Run: headless pygame with SDL's dummy video driver; simulated clock (each Clock.tick advances the game by its frame time, no real sleeping); random seed 0; keys injected as events and as key.get_pressed() state; no mouse input.
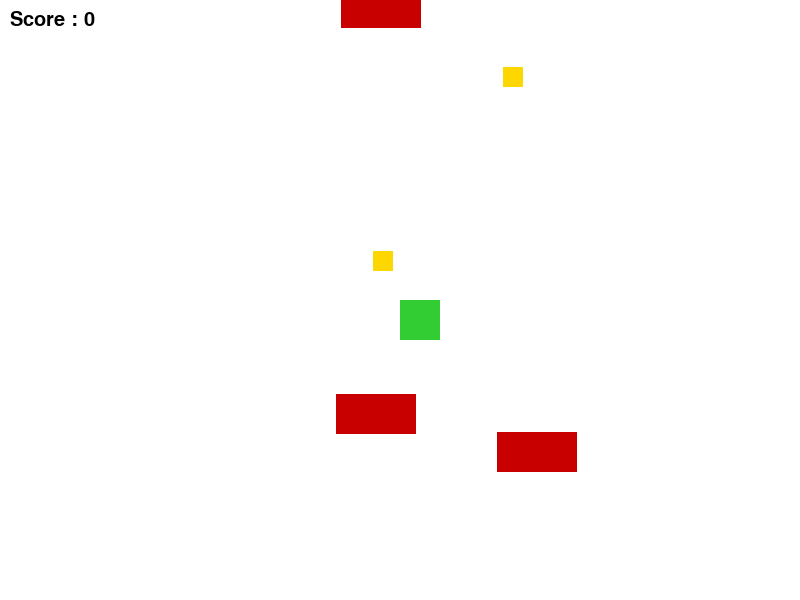
Frame 1 of 4 · flips 1–60 · no input
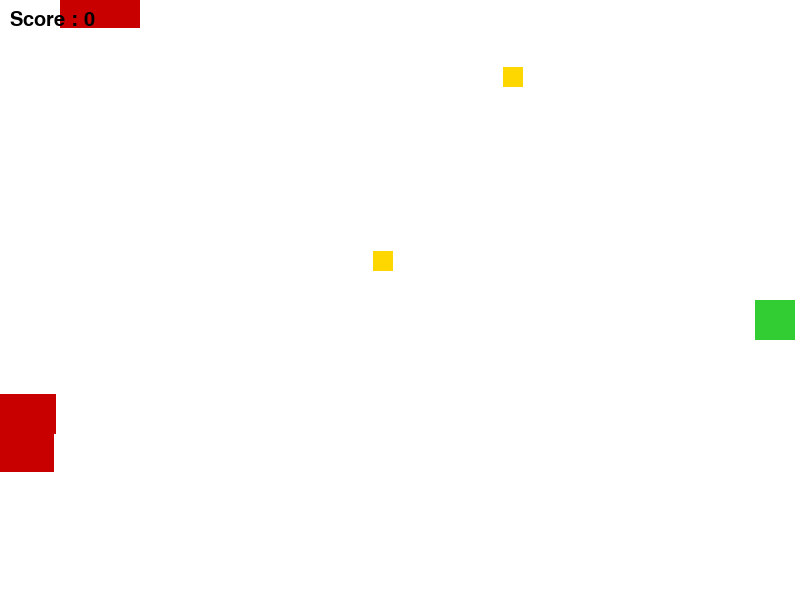
Frame 2 of 4 · flips 61–180 · tapped SPACE, RETURN · held RIGHT (→), D
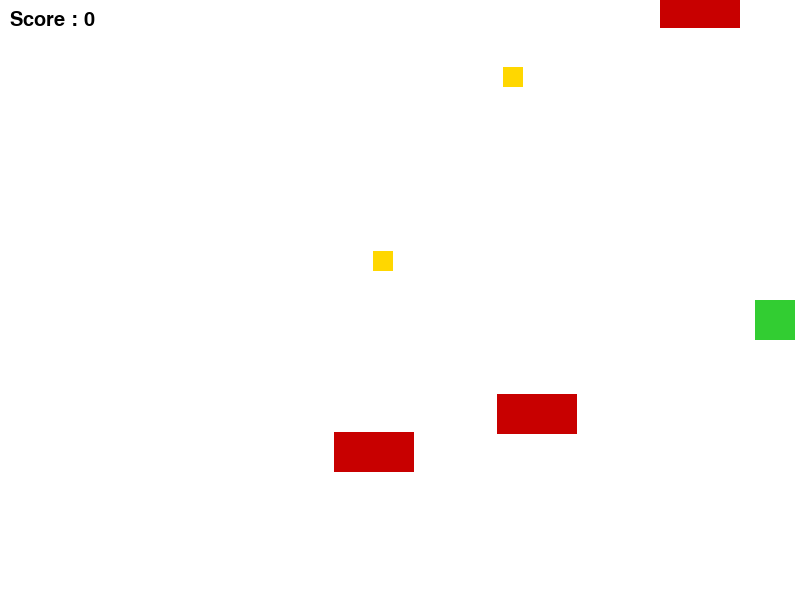
Frame 3 of 4 · flips 181–300 · held DOWN (↓), S
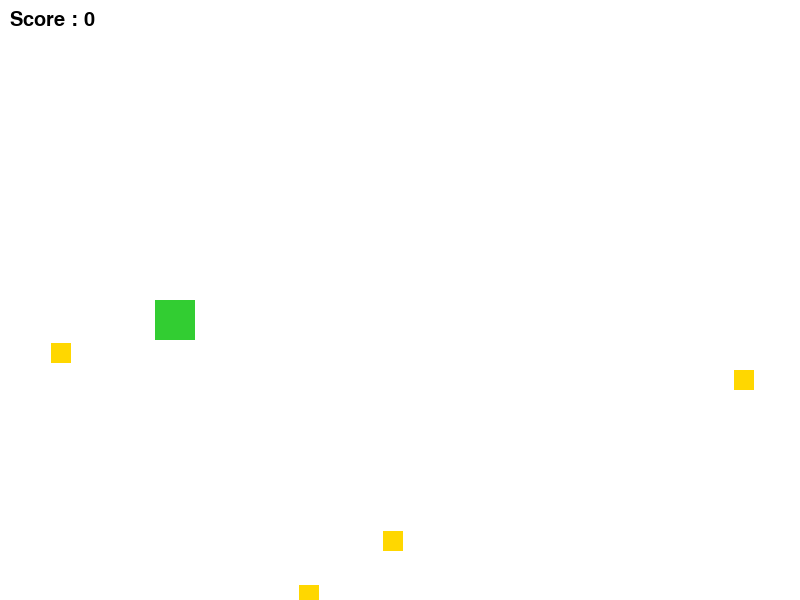
Frame 4 of 4 · flips 301–420 · held LEFT (←), A, UP (↑), W

The pygame program that drew these frames:

import pygame
import random

# Initialisation de Pygame
pygame.init()

# Dimensions de la fenêtre
WIDTH, HEIGHT = 800, 600
WINDOW = pygame.display.set_mode((WIDTH, HEIGHT))
pygame.display.set_caption("Crazy Frogue - Scrolling Infini")

# Couleurs
WHITE = (255, 255, 255)
GREEN = (50, 205, 50)
BLACK = (0, 0, 0)
RED = (200, 0, 0)
YELLOW = (255, 215, 0)

# Constantes
FROG_SIZE = 40
CAR_WIDTH, CAR_HEIGHT = 80, 40
POINT_SIZE = 20
SCROLL_SPEED = 3

# Images
frog_image = pygame.Surface((FROG_SIZE, FROG_SIZE))
frog_image.fill(GREEN)

car_image = pygame.Surface((CAR_WIDTH, CAR_HEIGHT))
car_image.fill(RED)

point_image = pygame.Surface((POINT_SIZE, POINT_SIZE))
point_image.fill(YELLOW)

clock = pygame.time.Clock()
FPS = 60

class Player:
    def __init__(self):
        self.x = WIDTH // 2
        self.y = HEIGHT // 2  # Centré verticalement
        self.size = FROG_SIZE
        self.speed = 5

    def draw(self, window):
        window.blit(frog_image, (self.x, self.y))

    def move(self, keys):
        if keys[pygame.K_LEFT] and self.x - self.speed > 0:
            self.x -= self.speed
        if keys[pygame.K_RIGHT] and self.x + self.speed < WIDTH - self.size:
            self.x += self.speed
        # Vers le haut = fait défiler le monde
        if keys[pygame.K_UP]:
            return SCROLL_SPEED
        return 0

class Car:
    def __init__(self, x, y, speed, direction=1):
        self.x = x
        self.y = y
        self.speed = speed
        self.direction = direction

    def update(self, scroll):
        self.x += self.speed * self.direction
        self.y += scroll
        if self.direction == 1 and self.x > WIDTH:
            self.x = -CAR_WIDTH
        elif self.direction == -1 and self.x < -CAR_WIDTH:
            self.x = WIDTH

        # Repositionne plus haut si sort par le bas
        if self.y > HEIGHT:
            self.y = random.randint(-1000, -100)

    def draw(self, window):
        window.blit(car_image, (self.x, self.y))

class PointItem:
    def __init__(self):
        self.size = POINT_SIZE
        self.respawn()

    def respawn(self):
        self.x = random.randint(50, WIDTH - 50)
        self.y = random.randint(-1000, HEIGHT - 100)

    def update(self, scroll):
        self.y += scroll
        if self.y > HEIGHT:
            self.respawn()

    def draw(self, window):
        window.blit(point_image, (self.x, self.y))

    def get_rect(self):
        return pygame.Rect(self.x, self.y, self.size, self.size)

def generate_cars():
    cars = []
    for i in range(8):
        y = random.randint(-800, HEIGHT)
        speed = random.randint(2, 5)
        direction = 1 if i % 2 == 0 else -1
        x = random.randint(0, WIDTH - CAR_WIDTH)
        cars.append(Car(x, y, speed, direction))
    return cars

def draw_score(window, score):
    font = pygame.font.SysFont("arial", 30)
    text = font.render(f"Score : {score}", True, BLACK)
    window.blit(text, (10, 10))

def main():
    run = True
    player = Player()
    cars = generate_cars()
    point_items = [PointItem() for _ in range(8)]
    score = 0

    while run:
        clock.tick(FPS)
        WINDOW.fill(WHITE)

        for event in pygame.event.get():
            if event.type == pygame.QUIT:
                run = False

        keys = pygame.key.get_pressed()
        scroll = player.move(keys)

        # Mettre à jour voitures
        for car in cars:
            car.update(scroll)
            car.draw(WINDOW)
            if pygame.Rect(car.x, car.y, CAR_WIDTH, CAR_HEIGHT).colliderect(
                pygame.Rect(player.x, player.y, player.size, player.size)
            ):
                print("Collision !")
                score = 0
                # Reset positions
                for c in cars:
                    c.y = random.randint(-1000, -100)
                for p in point_items:
                    p.respawn()

        # Mettre à jour les pièces
        for item in point_items:
            item.update(scroll)
            if item.get_rect().colliderect(
                pygame.Rect(player.x, player.y, player.size, player.size)
            ):
                score += 1
                item.respawn()
            item.draw(WINDOW)

        # Dessiner joueur et score
        player.draw(WINDOW)
        draw_score(WINDOW, score)

        pygame.display.update()

    pygame.quit()

if __name__ == "__main__":
    main()
